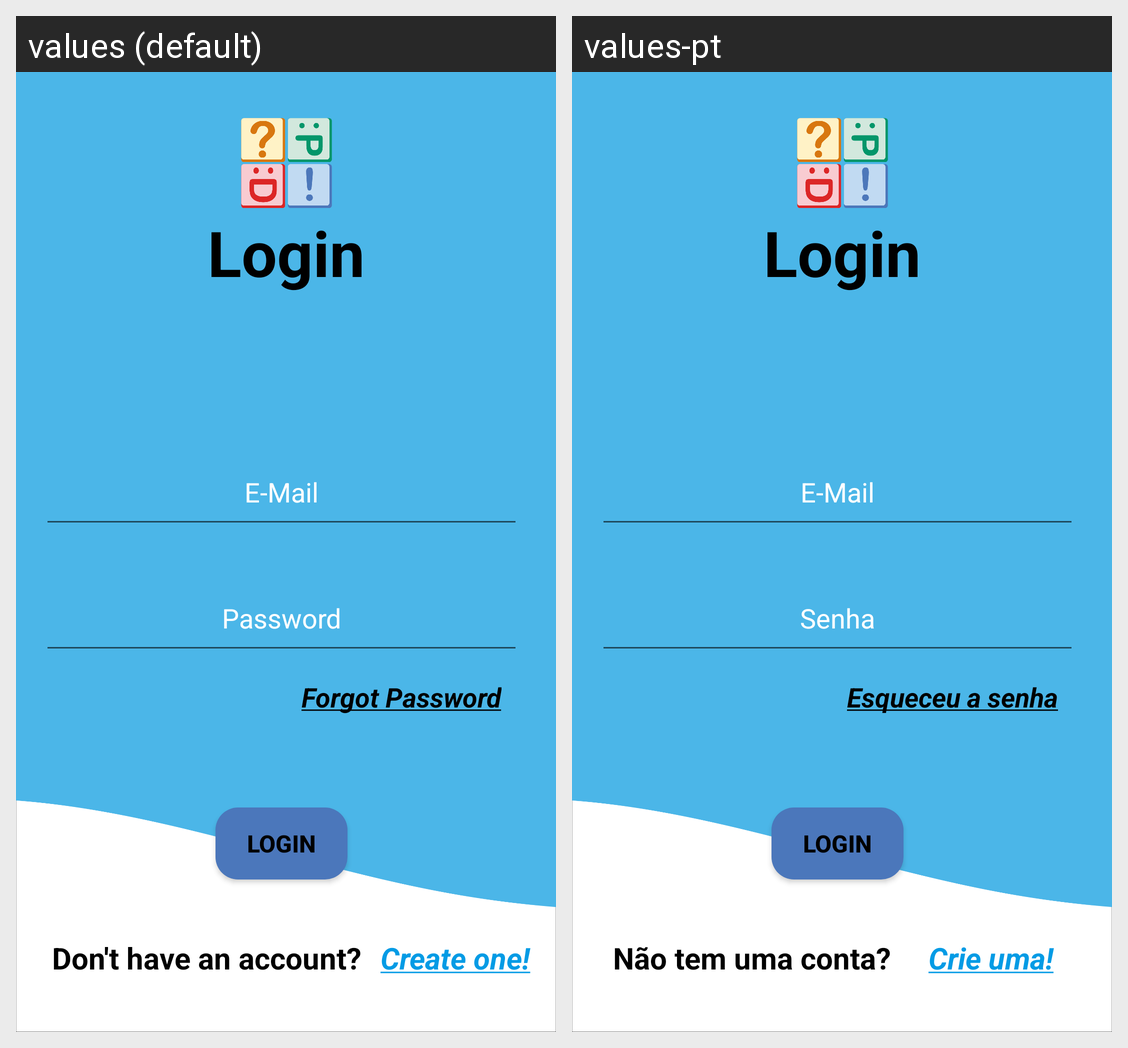

For this localized Android screen grid, give each drawn string resource with its value in every locale shown.
Android screen res/layout/activity_quiz_login.xml rendered under 2 locales, left to right: values (default), values-pt. Device: Nexus 5 (rendered at 1080×1920; each locale shown at half size, 540×960, under a caption strip naming it); theme Theme.Quiz.
Strings drawn on this screen, with the default value and each locale's value (text and hints the layout hard-codes, and strings that could not be matched under every locale, appear in the picture but are not listed):

don_t_have_an_account
  values: Don't have an account?
  values-pt: Não tem uma conta?

forgot_password
  values: Forgot Password
  values-pt: Esqueceu a senha

create_one
  values: Create one!
  values-pt: Crie uma!

sign_in
  values: Login
  values-pt: Login

sign_in_btn
  values: Login
  values-pt: Login

password
  values: Password
  values-pt: Senha

e_mail
  values: E-Mail
  values-pt: E-Mail
